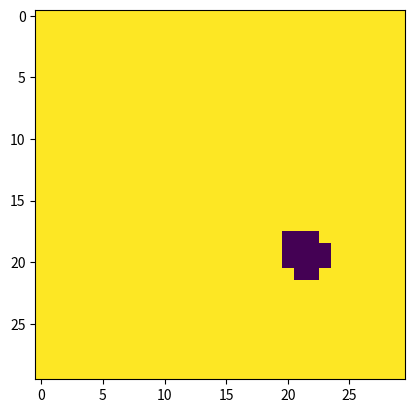
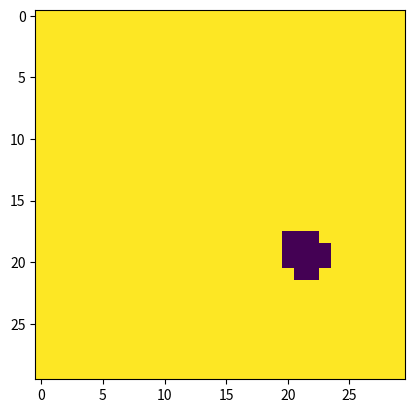
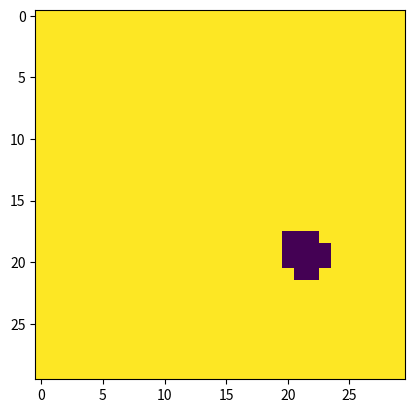
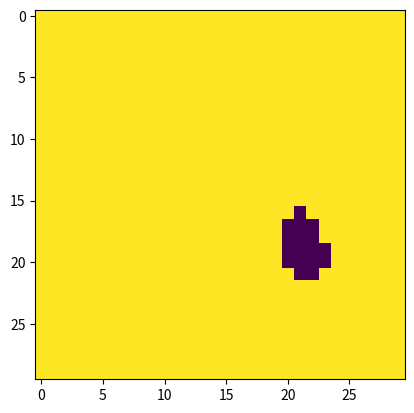

The script that saved these images, in order:
# -*- coding: utf-8 -*-
"""
Created on Tue May  6 18:11:26 2025

[redacted]
"""
import numpy as np
#import matplotlib as mpl
import matplotlib.pyplot as plt
import scipy.optimize as scopt
import scipy.fftpack as scfft

import calendar
import time
import datetime
import os

def length(v1):
    return(np.sqrt(np.sum(np.square(v1),axis=0)))
def normalis(v1):
    return (v1/length(v1))
def skalar(v1,v2):
    return(np.sum(v1*v2,axis=0))
def crosspro(v1,v2):
    return(np.cross(v1, v2))

def testsonnenstand(t,geoBreite ,geoLange):
    h=np.sin(t)/5
    azimut=t
    
    e_Sx=np.cos(h)*np.cos(azimut)
    e_Sy=np.cos(h)*np.sin(azimut)
    e_Sz=np.sin(h)
    E_S=np.array((e_Sx,e_Sy,e_Sz))
    return(E_S)
class Sphere: 
    def __init__(self,P_center,radius,transparency=0):
        #an sphere thas blocl light like a tree
        self.p_c=P_center
        self.r=radius
        self.trans=transparency
    def checkrays(self,P0_iab,eS_it):
        #checks if a light ray from P0 in directetion eS go throw this object
        
        # vector d:= P-c-Po
        d_iab=self.p_c[:, np.newaxis,np.newaxis]-P0_iab
        #split d into 2parts parralle an orthogonal to eS
        eSd_tab=skalar(d_iab[:, np.newaxis,:,:],eS_it[:,:, np.newaxis,np.newaxis])
        dParalle_itab=eSd_tab[ np.newaxis,:,:,:] * eS_it[:,:, np.newaxis,np.newaxis]
        dorthogonal_itab=d_iab[:, np.newaxis,:,:]-dParalle_itab
        
        passspher_tab=length(dorthogonal_itab)>self.r
        bevoresphere=eSd_tab<0
        notinSphere=length(d_iab[:, np.newaxis,:,:])>self.r
        passed=np.logical_and(notinSphere,np.logical_or(bevoresphere,passspher_tab))
        print('shape')
        print(passspher_tab.shape)
        print(bevoresphere.shape)
        print(notinSphere.shape)
        print(passed.shape)
        #print('d',d_tab)
        return(passed)
class Rectangle:
    def __init__(self,P_bottomleft,P_bottomright,P_upleft):
        self.orign=P_bottomleft
        self.l1=length(P_bottomright-self.orign)
        self.e1=normalis(P_bottomright-self.orign)
        
        self.l2=length(P_upleft-self.orign)
        self.e2=normalis(P_upleft-self.orign)
        
        self.e3=crosspro(self.e1, self.e2)
class photovoltaikfläche:
    def __init__(self,rectangle,datadensity=(3,2),bifa=False):
        self.rect=rectangle
        a = np.linspace(0,self.rect.l1,datadensity[0])
        b = np.linspace(0,self.rect.l2,datadensity[1])
        i=np.array((0,1,2))
        A, B = np.meshgrid(a, b,indexing='ij')
        #2Dimensonal
        #ri_iab=.orign[:,,] #https://numpy.org/doc/stable/user/basics.broadcasting.html
        self.ri_iab=self.rect.orign[:, np.newaxis,np.newaxis]\
            +self.rect.e1[:, np.newaxis,np.newaxis]*A\
            +self.rect.e2[:, np.newaxis,np.newaxis]*B

        
    def calcshadow(self,objekt,t):
        eS=testsonnenstand(t, 0, 0)
        return(objekt.checkrays(self.ri_iab,eS))
        
p1=np.array((0,-10,-10))
p2=np.array((0,5,-10))
p3=np.array((0,-10,5))
p4=np.array((-0,0,1))
v1=np.array((0,3,4))
t=(np.array((0,0.01,0.1,1)))

rechteck1=Rectangle(p1,p2,p3)
mesflache1=photovoltaikfläche(rechteck1, (30,30))
tree1=Sphere(p4, 1)


shadow1=mesflache1.calcshadow(tree1,t)


for i in range(len(t)):
    fig = plt.figure()
    ax = fig.add_subplot(111)
    ax.imshow(shadow1[i,:,:])#,vmin=0, vmax=5*np.pi/180)
    fig.savefig('abstand'+str(i))
    fig.show()